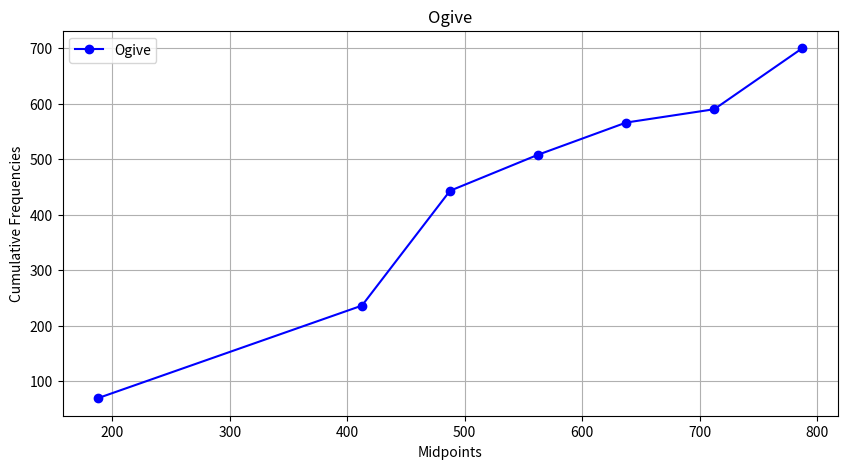
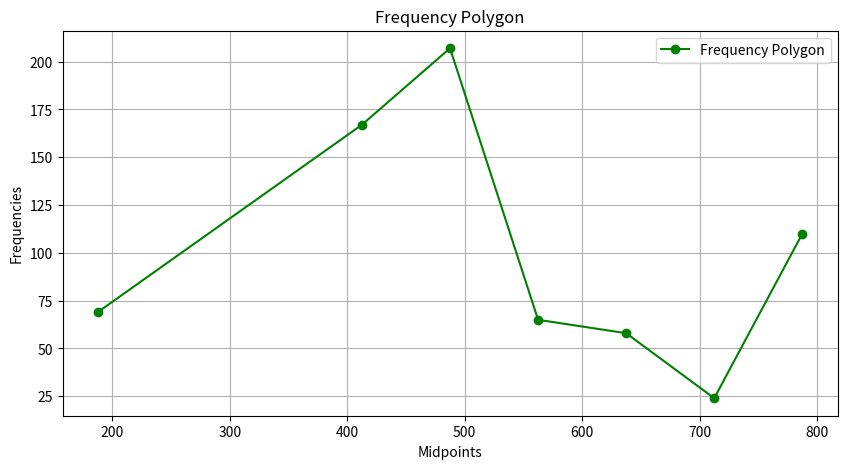
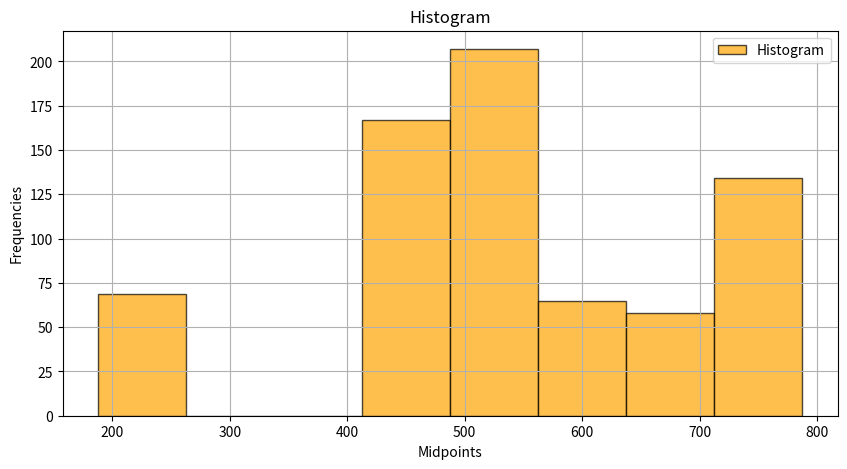

Python code for these plots, in order:
import matplotlib.pyplot as plt

# Given data
class_intervals = ['Below 375', '375-450', '450-525', '525-600', '600-675', '675-750', '750-825']
midpoints = [187.5, 412.5, 487.5, 562.5, 637.5, 712.5, 787.5]
frequencies = [69, 167, 207, 65, 58, 24, 110]

# Calculate cumulative frequencies
cumulative_frequencies = [sum(frequencies[:i+1]) for i in range(len(frequencies))]

# Plotting the ogive
plt.figure(figsize=(10, 5))
plt.plot(midpoints, cumulative_frequencies, marker='o', linestyle='-', color='b', label='Ogive')
plt.title('Ogive')
plt.xlabel('Midpoints')
plt.ylabel('Cumulative Frequencies')
plt.grid(True)
plt.legend()
plt.show()

# Plotting the frequency polygon
plt.figure(figsize=(10, 5))
plt.plot(midpoints, frequencies, marker='o', linestyle='-', color='g', label='Frequency Polygon')
plt.title('Frequency Polygon')
plt.xlabel('Midpoints')
plt.ylabel('Frequencies')
plt.grid(True)
plt.legend()
plt.show()

# Plotting the histogram
plt.figure(figsize=(10, 5))
plt.hist(midpoints, bins=8, weights=frequencies, edgecolor='black', color='orange', alpha=0.7, label='Histogram')
plt.title('Histogram')
plt.xlabel('Midpoints')
plt.ylabel('Frequencies')
plt.grid(True)
plt.legend()
plt.show()
